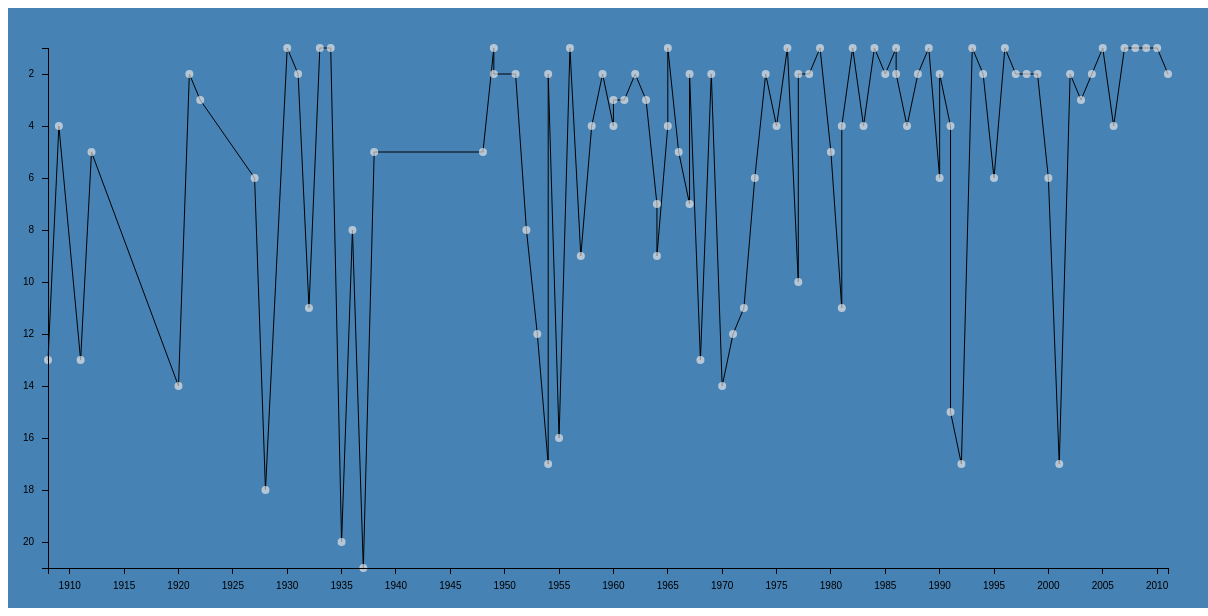
D3 v2 page, settled after 480 driven frames (8 s of simulated time); the page loaded 1 data file(s).


      drawVis();
    
// ── js/charity_shield.js
function drawVis () {
  d3.csv("charity_shield.csv", function(data) {
    data = data.filter (function (d) {
      return +d.LeaguePosition != -1;
    });

    var width = 1200;
    var height = 600;
    var margin = {top: 40, right: 40, bottom: 40, left: 40};

    var xScale = d3.time.scale()
      .range([0, width - margin.left - margin.right])
      .domain(d3.extent(data, function(d) { return +d.Year; }));

    var yScale = d3.scale.linear()
      .range([height - margin.top - margin.bottom, 0])
      .domain([d3.max(data, function(d) { return +d.LeaguePosition; }), 1]);

    var vis = d3.select("#vis").append("svg")
      .attr("width", width)
      .attr("height", height)
      .attr("class", "winners")
      .append("g")
      .attr("transform", "translate(" + margin.left + "," + margin.top + ")");

    var line = d3.svg.line()
      .x(function(d,i) { return xScale(+d.Year); })
      .y(function(d) { return yScale(+d.LeaguePosition); })

    vis.append("svg:path").attr("d", line(data));

    var circles = vis.selectAll ("circle")
      .data (data)
      .enter ()
      .append ("circle")
      .attr ("cx", function (d, i) {
        return xScale (d.Year)
      })
      .attr ("cy", function (d, i) {
        return yScale (+d.LeaguePosition);
      })
      .attr ("r", 4)
      .attr ("class", "team")
      .attr("opacity", 0.6)
      .on("mouseover", function(d){
        d3.select(this)
          .attr("r", 6)
          .attr("opacity", "1");
        drawLegend (d);
      })
      .on("mouseout", function(d){
        d3.select(this)
          .attr("r", 4)
          .attr("opacity", 0.6);
        clearLegend ();
      });

    circles.append ("title")
      .text (function (d, i) {
        return d.Year + " : " + d.Winner + ", " + d.LeaguePosition;
      });

    var xAxis = d3.svg.axis()
      .scale(xScale)
      .orient("bottom")
      .tickFormat (d3.format ("d"))
      .ticks (30)
      .tickPadding(8);

    var yAxis = d3.svg.axis()
      .scale(yScale)
      .orient("left")
      .tickPadding(8);

    vis.append("g")
      .attr("class", "x axis")
      .attr("transform", "translate(0," + yScale.range()[0] + ")")
      .call(xAxis);

    vis.append("g")
      .attr("class", "y axis")
      .call(yAxis);
  });
}

function drawLegend (d) {
  d3.select ("#legend .details")
    .append ("text")
    .text (d.Year + " : " + d.Winner + ", " + d.LeaguePosition);
}

function clearLegend () {
    d3.select ("#legend .details")
    .select ("text")
    .remove ();
}


### data: charity_shield.csv
Year, Winner, LeaguePosition
2011, Manchester United, 2
2010, Manchester United, 1
2009, Chelsea, 1
2008, Manchester United, 1
2007, Manchester United, 1
2006, Liverpool, 4
2005, Chelsea, 1
2004, Arsenal, 2
2003, Manchester United, 3
2002, Arsenal, 2
2001, Liverpool, 17
2000, Chelsea, 6
1999, Arsenal, 2
1998, Arsenal, 2
1997, Manchester United, 2
1996, Manchester United, 1
1995, Everton, 6
1994, Manchester United, 2
1993, Manchester United, 1
1992, Leeds United, 17
1991, Tottenham Hotspur, 15
1991, Arsenal, 4
1990, Liverpool, 2
1990, Manchester United, 6
1989, Liverpool, 1
1988, Liverpool, 2
1987, Everton, 4
1986, Liverpool, 2
1986, Everton, 1
1985, Everton, 2
1984, Everton, 1
1983, Manchester United, 4
1982, Liverpool, 1
1981, Tottenham Hotspur, 4
1981, Aston Villa, 11
1980, Liverpool, 5
1979, Liverpool, 1
1978, Nottingham Forest, 2
1977, Liverpool, 2
1977, Manchester United, 10
1976, Liverpool, 1
1975, Derby County, 4
1974, Liverpool, 2
1973, Burnley, 6
1972, Manchester City, 11
1971, Leicester City, 12
1970, Everton, 14
1969, Leeds United, 2
1968, Manchester City, 13
1967, Manchester United, 2
1967, Tottenham Hotspur, 7
1966, Liverpool, 5
1965, Liverpool, 1
1965, Manchester United, 4
1964, West Ham United, 9
1964, Liverpool, 7
1963, Everton, 3
1962, Tottenham Hotspur, 2
1961, Tottenham Hotspur, 3
1960, Wolverhampton Wanderers, 3
... 40 more rows